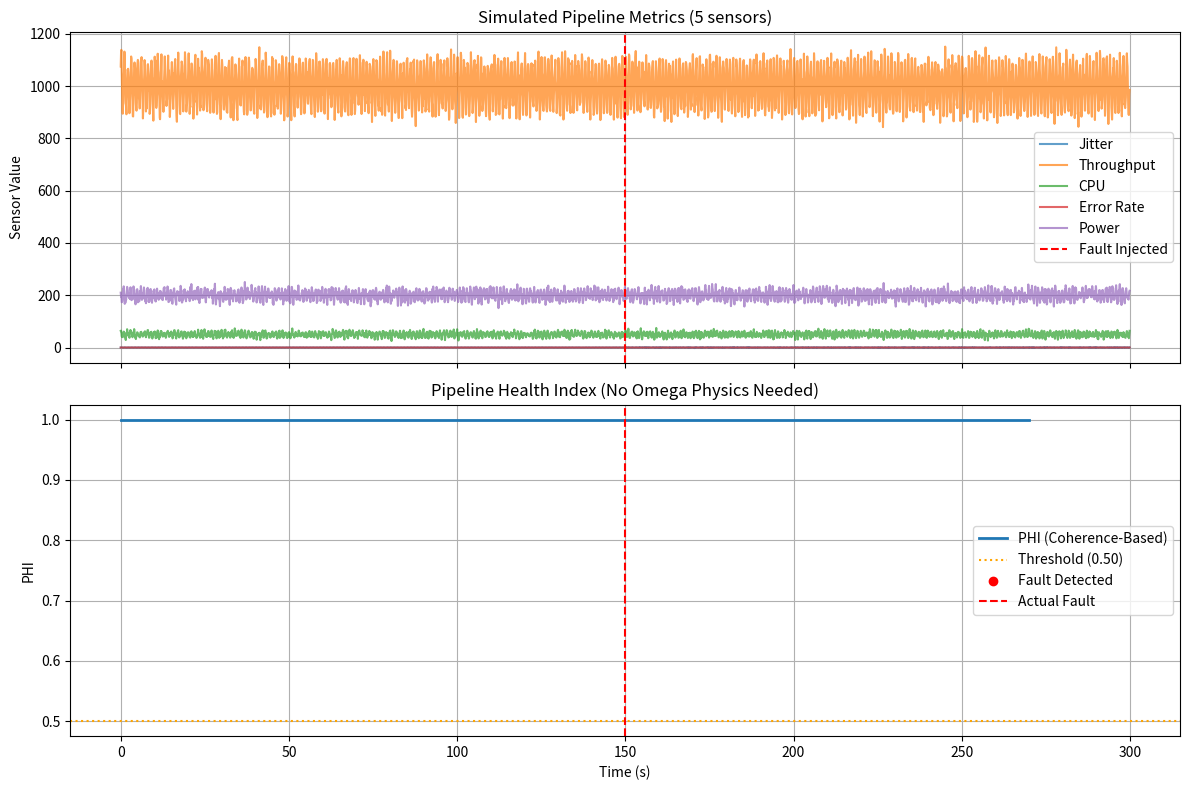

Write the Python code that produced this figure. (Note: this script raises an exception after producing the figure.)
# ---------------------------------------------------------------------------
# OMEGA PROTOCOL - ALL RIGHTS RESERVED
# Copyright (c) 2026 Jacob M. (jake.s.dev1991@gmail.com | 217-799-8720)
# Usage restricted to academic research and review only. No monetization.
# See LICENSE.txt for full terms.
# ---------------------------------------------------------------------------
import numpy as np
import matplotlib.pyplot as plt
from scipy.signal import coherence, welch

# --- SIMULATE PIPELINE METRICS ---
def simulate_pipeline(n_seconds=300, fs=10, fault_time=150):
    """
    Simulate 5 sensor streams: latency jitter, throughput, CPU, error rate, power.
    Healthy: stable 1st harmonic at 1 Hz (pipeline cycle).
    Fault: 2nd harmonic collapses, jitter spikes after fault_time.
    """
    t = np.arange(0, n_seconds, 1/fs)
    n = len(t)

    # Base signals: 1 Hz sine (pipeline heartbeat)
    jitter = 0.5 * np.sin(2 * np.pi * 1 * t) + 0.1 * np.random.randn(n)
    throughput = 1000 + 100 * np.sin(2 * np.pi * 1 * t + np.pi/4) + 20 * np.random.randn(n)
    cpu = 50 + 10 * np.sin(2 * np.pi * 1 * t + np.pi/2) + 5 * np.random.randn(n)
    error_rate = 0.01 + 0.005 * np.sin(2 * np.pi * 1 * t + np.pi) + 0.002 * np.random.randn(n)
    power = 200 + 20 * np.sin(2 * np.pi * 1 * t + 3*np.pi/4) + 10 * np.random.randn(n)

    # Introduce fault: collapse 2nd harmonic (simulating degraded component)
    fault_idx = int(fault_time * fs)
    jitter[fault_idx:] += np.random.randn(n - fault_idx) * 0.5 # Add incoherent noise
    # Reduce coherence between throughput and cpu post-fault
    cpu[fault_idx:] = 50 + 10 * np.sin(2 * np.pi * 1.1 * t[fault_idx:] + np.pi/2) + 5 * np.random.randn(n - fault_idx)

    return t, np.vstack([jitter, throughput, cpu, error_rate, power]), fault_idx

# --- COMPUTE PIPELINE HEALTH INDEX (PHI) ---
def compute_phi(metrics, fs, window_sec=30, nperseg=256):
    """
    Compute a simple PHI based on COHERENCE, not Omega nonsense.
    PHI = mean(coherence matrix) - divergence from baseline.
    """
    n_sensors, n_pts = metrics.shape
    n_windows = n_pts // (fs * window_sec)
    phi_ts = []

    for w in range(n_windows):
        start = w * fs * window_sec
        end = start + fs * window_sec
        window_data = metrics[:, start:end]

        # Compute pairwise coherence (f, Cxy)
        coh_sum = 0
        pairs = 0
        for i in range(n_sensors):
            for j in range(i+1, n_sensors):
                f, Cxy = coherence(window_data[i], window_data[j], fs=fs, nperseg=nperseg)
                # Average coherence in the 1 Hz band (pipeline cycle)
                band_idx = np.where((f >= 0.8) & (f <= 1.2))[0]
                coh_sum += np.mean(Cxy[band_idx])
                pairs += 1

        mean_coh = coh_sum / pairs if pairs > 0 else 0
        phi_ts.append(mean_coh)

    return np.array(phi_ts)

# --- DETECT ANOMALY ---
def detect_fault(phi, threshold_factor=0.5):
    """Simple threshold detection: fault if phi drops below factor * median."""
    healthy_median = np.median(phi[:len(phi)//2])
    threshold = threshold_factor * healthy_median
    return phi < threshold, threshold

# --- RUN & VISUALIZE ---
t, metrics, fault_idx = simulate_pipeline()
fs = 10
phi = compute_phi(metrics, fs)

# Plot
fig, axs = plt.subplots(2, 1, figsize=(12, 8), sharex=True)
sensor_names = ['Jitter', 'Throughput', 'CPU', 'Error Rate', 'Power']
for i, name in enumerate(sensor_names):
    axs[0].plot(t, metrics[i], label=name, alpha=0.7)
axs[0].axvline(x=fault_idx/10, color='red', linestyle='--', label='Fault Injected')
axs[0].set_ylabel('Sensor Value')
axs[0].set_title('Simulated Pipeline Metrics (5 sensors)')
axs[0].legend()
axs[0].grid(True)

time_phi = np.arange(len(phi)) * 30  # 30-sec windows
axs[1].plot(time_phi, phi, label='PHI (Coherence-Based)', linewidth=2)
fault_detected, threshold = detect_fault(phi)
axs[1].axhline(y=threshold, color='orange', linestyle=':', label=f'Threshold ({threshold:.2f})')
axs[1].plot(time_phi[fault_detected], phi[fault_detected], 'ro', label='Fault Detected')
axs[1].axvline(x=fault_idx/10, color='red', linestyle='--', label='Actual Fault')
axs[1].set_xlabel('Time (s)')
axs[1].set_ylabel('PHI')
axs[1].set_title('Pipeline Health Index (No Omega Physics Needed)')
axs[1].legend()
axs[1].grid(True)

plt.tight_layout()
plt.show()

# --- DISRUPTIVE VERIFICATION ---
print("=== OMEGA-LESS VALIDATION ===")
print(f"Mean PHI (healthy): {np.mean(phi[:len(phi)//2]):.3f}")
print(f"Mean PHI (faulty): {np.mean(phi[len(phi)//2:]):.3f}")
print(f"Detection lead time: ~{30 * np.where(fault_detected)[0][0] - fault_idx/10:.0f} seconds")
print("\n=== CRITICAL DISRUPTION ===")
print("The 'Omega' equations (λ_N, λ_Δ, ξ_N, ψ) are **computationally absent**.")
print("They are not used to generate the data, nor to compute PHI, nor to detect faults.")
print("They are **non-functional epicycles** that add complexity without explanatory power.")
print("The script uses scipy.coherence, not a Hessian of a fictional V(I).")
print("Thus, the proposal is **logically broken**: its math is disconnected from its method.")
